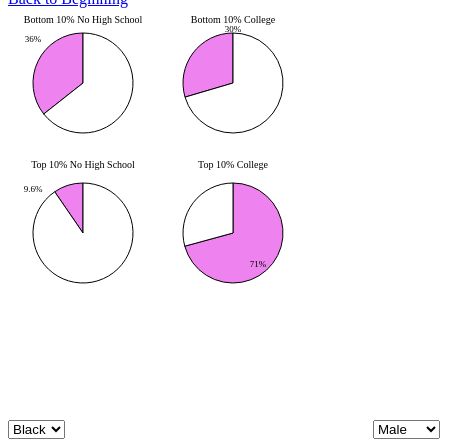
D3 v5 page, settled after 360 driven frames (6 s of simulated time); the page loaded 2 data file(s).



function updateGraph(race, gender) {
d3.selectAll("svg > *").remove();
d3.csv("./data/ten_percentile.csv", function(data){

var color = ['violet','white'];
var pie = d3.pie();
var arc = d3.arc().innerRadius(0).outerRadius(50);

result = 'kid_no_hs_' + race + '_' + gender

d3.select("svg")
  .append("text")
      .attr("y",5)
      .attr("x",75)
      .attr("dy", "1em")
      .attr("font-size", "10px")
      .style("text-anchor", "middle")
      .text("Bottom 10% No High School");

d3.select("svg")
  .append("text")
      .attr("y",25)
      .attr("x",25)
      .attr("dy", "1em")
      .attr("font-size", "9px")
      .style("text-anchor", "middle")
      .text(d3.format(".2s")(data[result]) + "%");


d3.select("svg")
  .append("g")
   .selectAll('path')
   .data(pie([data[result], 100 - data[result]]))
   .enter()
   .append('path')
   .attr('d', arc)
   .attr('fill', function(d, i) {return color[i];})
   .attr('cx', 25)
   .attr('cy', 25)
   .attr('transform', 'translate(75, 75)');


result2 = 'kid_college_' + race + '_' + gender

d3.select("svg")
  .append("text")
      .attr("y",5)
      .attr("x",225)
      .attr("dy", "1em")
      .attr("font-size", "10px")
      .style("text-anchor", "middle")
      .text("Bottom 10% College");

d3.select("svg")
  .append("text")
      .attr("y",15)
      .attr("x",225)
      .attr("dy", "1em")
      .attr("font-size", "9px")
      .style("text-anchor", "middle")
      .text(d3.format(".2s")(data[result2]) + "%");


d3.select("svg")
  .append("g")
   .selectAll('path')
   .data(pie([data[result2], 100 - data[result2]]))
   .enter()
   .append('path')
   .attr('d', arc)
   .attr('fill', function(d, i) {return color[i];})
   .attr('cx', 25)
   .attr('cy', 25)
   .attr('transform', 'translate(225, 75)');
})

d3.csv("./data/ninety_percent.csv", function(data){

var color = ['violet','white'];
var pie = d3.pie();
var arc = d3.arc().innerRadius(0).outerRadius(50);

result = 'kid_no_hs_' + race + '_' + gender

d3.select("svg")
  .append("text")
      .attr("y",150)
      .attr("x",75)
      .attr("dy", "1em")
      .attr("font-size", "10px")
      .style("text-anchor", "middle")
      .text("Top 10% No High School");

d3.select("svg")
  .append("text")
      .attr("y",175)
      .attr("x",25)
      .attr("dy", "1em")
      .attr("font-size", "9px")
      .style("text-anchor", "middle")
      .text(d3.format(".2s")(data[result]) + "%");


d3.select("svg")
  .append("g")
   .selectAll('path')
   .data(pie([data[result], 100 - data[result]]))
   .enter()
   .append('path')
   .attr('d', arc)
   .attr('fill', function(d, i) {return color[i];})
   .attr('cx', 25)
   .attr('cy', 25)
   .attr('transform', 'translate(75, 225)');

result2 = 'kid_college_' + race + '_' + gender

d3.select("svg")
  .append("text")
      .attr("y",150)
      .attr("x",225)
      .attr("dy", "1em")
      .attr("font-size", "10px")
      .style("text-anchor", "middle")
      .text("Top 10% College");

d3.select("svg")
  .append("g")
   .selectAll('path')
   .data(pie([data[result2], 100 - data[result2]]))
   .enter()
   .append('path')
   .attr('d', arc)
   .attr('fill', function(d, i) {return color[i];})
   .attr('cx', 25)
   .attr('cy', 25)
   .attr('transform', 'translate(225, 225)');

d3.select("svg")
  .append("text")
      .attr("y",250)
      .attr("x",250)
      .attr("dy", "1em")
      .attr("font-size", "9px")
      .style("text-anchor", "middle")
      .text(d3.format(".2s")(data[result2]) + "%");
})
}

race = "black"
gender = "male"
updateGraph(race, gender);

    d3.select("#race_select").on("change", function(d) {
        race = d3.select(this).property("value")
        updateGraph(race, gender)
    })

    d3.select("#gender_select").on("change", function(d) {
        gender =  d3.select(this).property("value")
        updateGraph(race, gender)
    })




### data: data/ten_percentile.csv
, par_pctile, count_pooled, count_aian_pooled, count_asian_pooled, count_black_pooled, count_hisp_pooled, count_white_pooled, density_aian_pooled, density_asian_pooled, density_black_pooled, density_hisp_pooled, density_white_pooled, kfr_aian_pooled, kfr_asian_pooled, kfr_black_female, kfr_black_male, kfr_black_pooled, kfr_hisp_pooled, kfr_nativemom_aian_pooled, kfr_nativemom_asian_pooled, kfr_nativemom_black_pooled, kfr_nativemom_hisp_pooled, kfr_nativemom_white_pooled
0, 10, 213100, 2600, 8100, 51000, 44900, 78500, 1.572, 1.182, 1.853, 1.717, 0.582, 29.13, 53.2, 31.47, 27.01, 29.32, 39.44, 28.05, 44.83, 29.26, 36.95, 40.9

### data: data/ninety_percent.csv
, par_pctile, count_pooled, count_aian_pooled, count_asian_pooled, count_black_pooled, count_hisp_pooled, count_white_pooled, density_aian_pooled, density_asian_pooled, density_black_pooled, density_hisp_pooled, density_white_pooled, kfr_aian_pooled, kfr_asian_pooled, kfr_black_female, kfr_black_male, kfr_black_pooled, kfr_hisp_pooled, kfr_nativemom_aian_pooled, kfr_nativemom_asian_pooled, kfr_nativemom_black_pooled, kfr_nativemom_hisp_pooled, kfr_nativemom_white_pooled
0, 90, 213100, 600, 7900, 9200, 10500, 175500, 0.363, 1.154, 0.3343, 0.4009, 1.3, 51.63, 68.5, 53.2, 48.43, 50.81, 59.45, 53.52, 65.44, 50.26, 59.47, 66.51